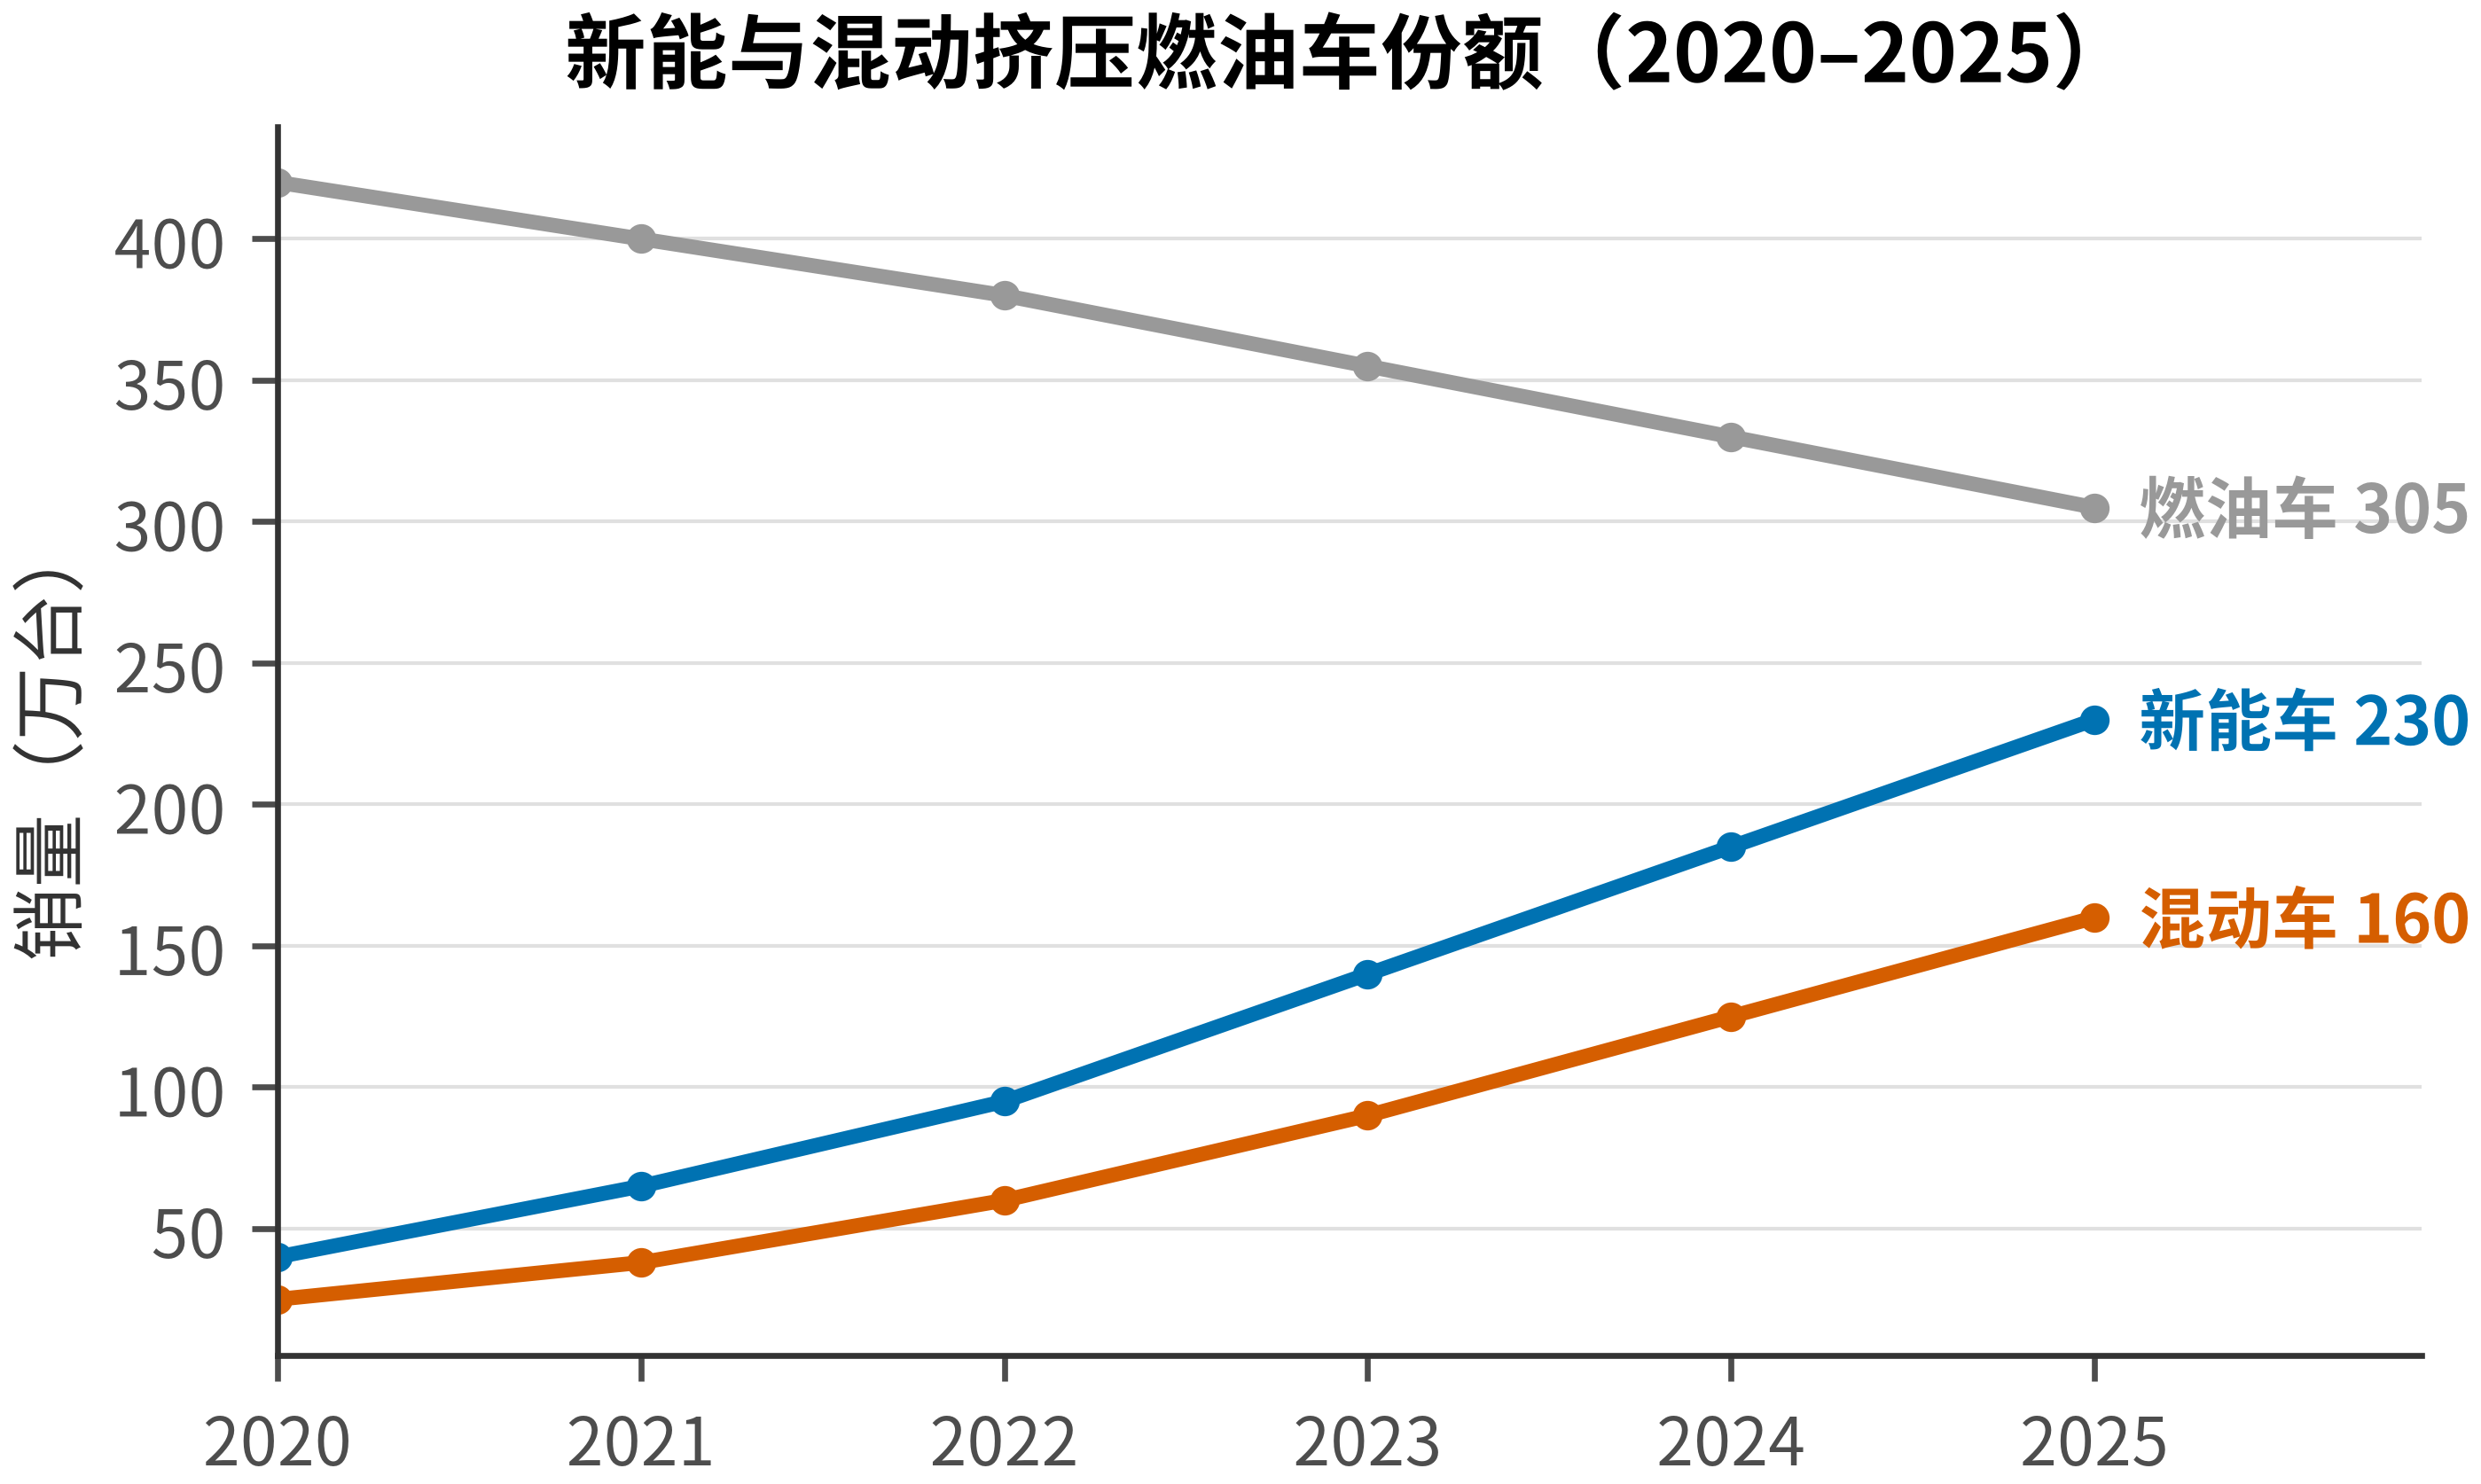

The Python source for this figure:
# -*- coding: utf-8 -*-
"""折线图 + 线端直接标注：代替图例（trend.md 规范 3/2）。"""
from pathlib import Path

import matplotlib.pyplot as plt
import numpy as np

STYLE = Path(__file__).resolve().parents[3] / "assets" / "matplotlib"
plt.style.use(STYLE / "academic.mplstyle")

x = np.arange(2020, 2026)
series = {"新能车": [40, 65, 95, 140, 185, 230], "燃油车": [420, 400, 380, 355, 330, 305],
          "混动车": [25, 38, 60, 90, 125, 160]}
palette = {"新能车": "#0072B2", "燃油车": "#999999", "混动车": "#D55E00"}

fig, ax = plt.subplots(figsize=(5.2, 3.0))
for name, y in series.items():
    ax.plot(x, y, color=palette[name], lw=2, marker="o", markersize=4)
    ax.annotate(f"{name} {y[-1]}", (x[-1], y[-1]), xytext=(6, 0),
                textcoords="offset points", va="center", fontsize=9,
                color=palette[name], fontweight="bold")
ax.set_xlim(x[0], x[-1] + 0.9)  # 右侧留白给线端标注
ax.set_xticks(x)
ax.set_ylabel("销量（万台）")
ax.set_title("新能与混动挤压燃油车份额（2020–2025）")
fig.savefig(Path(__file__).with_suffix(".png"))
